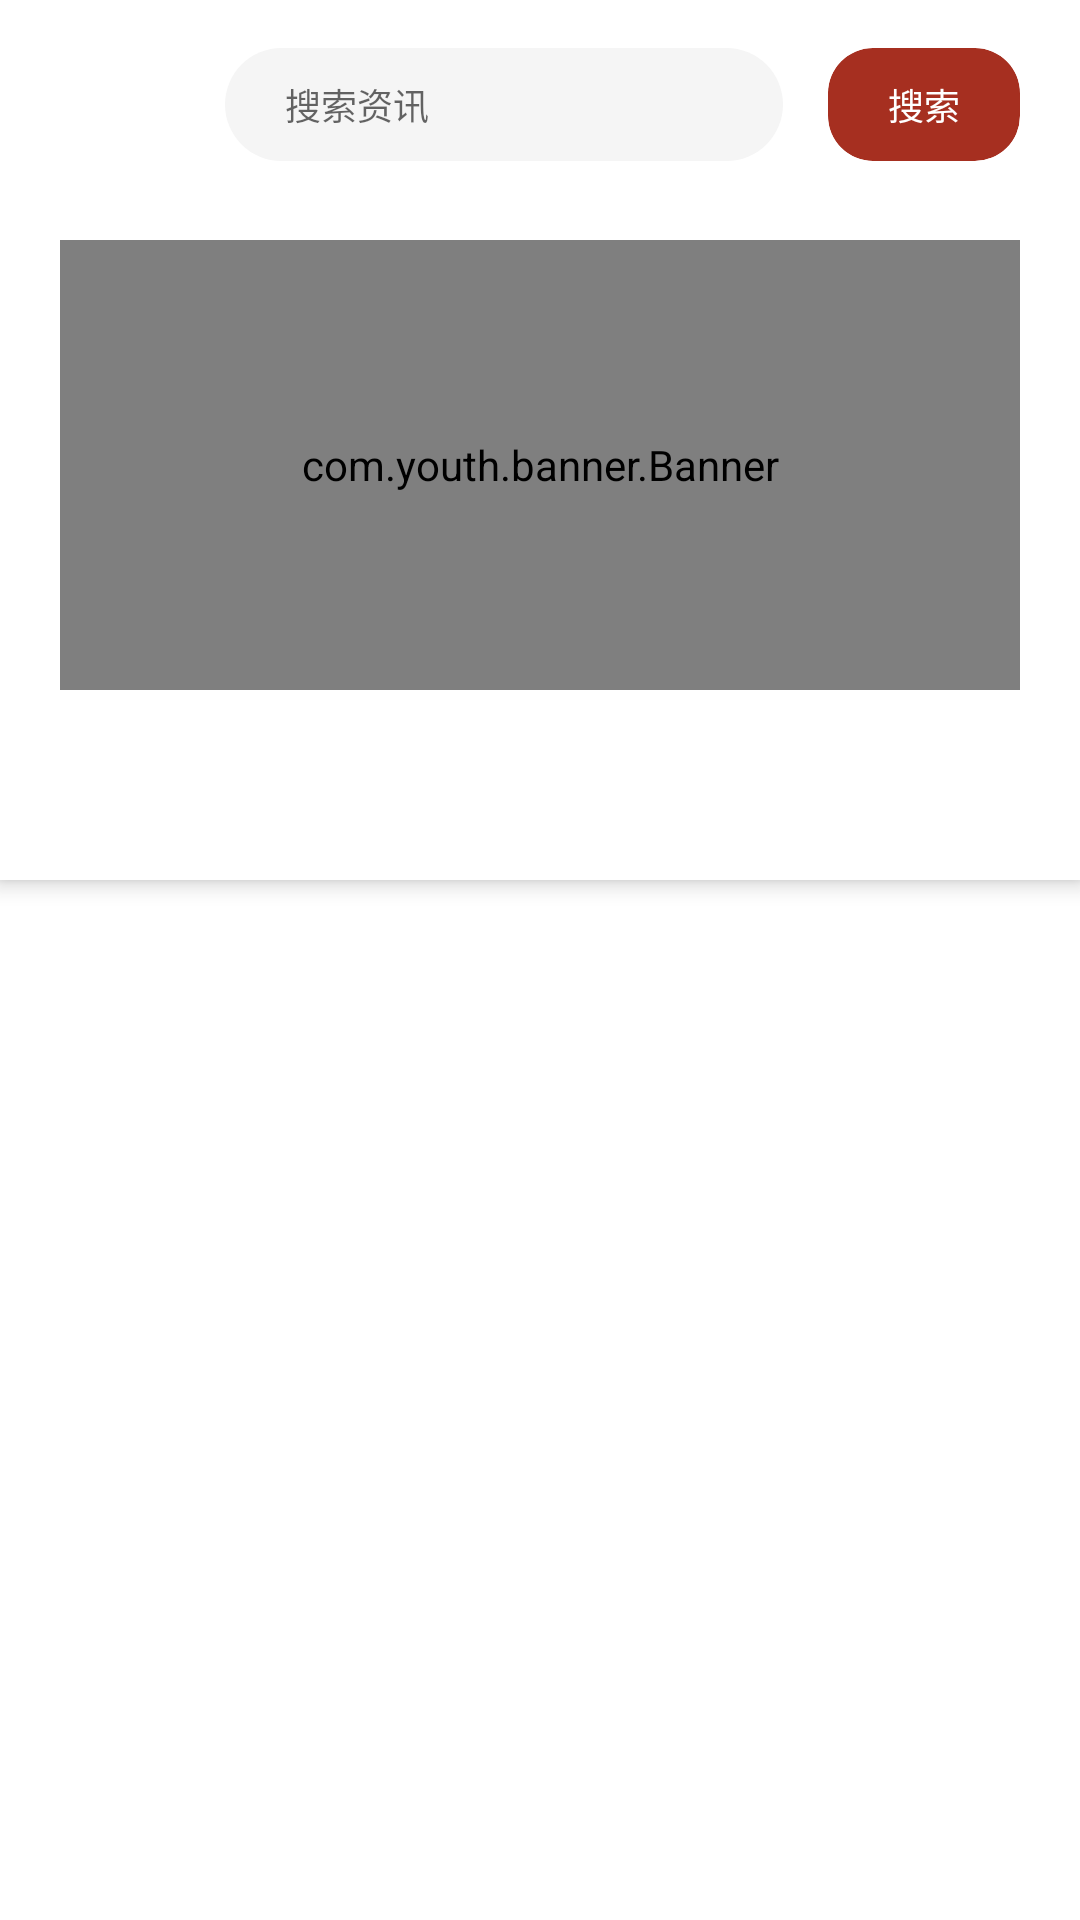

This screen was rendered from an Android layout file. Write that file and the resources it references.
<!-- AndroidManifest.xml: application theme Theme.SmartCity -->
<!-- res/layout/fragment_home.xml -->
<?xml version="1.0" encoding="utf-8"?>
<androidx.coordinatorlayout.widget.CoordinatorLayout xmlns:android="http://schemas.android.com/apk/res/android"
    xmlns:tools="http://schemas.android.com/tools"
    android:layout_width="match_parent"
    android:layout_height="match_parent"
    xmlns:app="http://schemas.android.com/apk/res-auto"
    tools:context=".activities.fragments.HomeFragment"
    android:id="@+id/coordinator"
    android:animateLayoutChanges="true">

    <com.google.android.material.appbar.AppBarLayout
        android:layout_width="match_parent"
        android:layout_height="wrap_content"
        android:background="@color/white"
        android:fitsSystemWindows="true"
        android:id="@+id/appBar"
        android:animateLayoutChanges="true">

        <LinearLayout
            android:layout_width="match_parent"
            android:layout_height="wrap_content"
            android:gravity="center_vertical"
            android:orientation="horizontal"
            android:paddingStart="20dp"
            android:paddingEnd="20dp"
            android:paddingTop="15dp"
            android:paddingBottom="15dp"
            android:background="@color/white"
            app:layout_scrollFlags="scroll"
            android:id="@+id/searchLayout">

            <ImageView
                android:layout_width="40dp"
                android:layout_height="40dp"
                android:id="@+id/homeLogo"
                android:src="@mipmap/ic_launcher" />

            <EditText
                android:layout_width="0dp"
                android:layout_height="wrap_content"
                android:layout_weight="1"
                android:id="@+id/searchEditor"
                android:background="@drawable/shape_search_bg"
                android:layout_marginStart="15dp"
                android:layout_marginEnd="15dp"
                android:hint="@string/search_news"
                android:paddingTop="10dp"
                android:paddingBottom="10dp"
                android:paddingStart="20dp"
                android:paddingEnd="20dp"
                android:textSize="12sp"
                android:singleLine="true"/>

            <androidx.cardview.widget.CardView
                android:layout_width="wrap_content"
                android:layout_height="wrap_content"
                app:cardElevation="0dp"
                app:cardCornerRadius="15dp"
                app:cardBackgroundColor="@color/theme"
                android:id="@+id/gotoNews">

                <TextView
                    android:layout_width="wrap_content"
                    android:layout_height="wrap_content"
                    android:paddingTop="10dp"
                    android:paddingBottom="10dp"
                    android:paddingStart="20dp"
                    android:paddingEnd="20dp"
                    android:text="@string/search"
                    android:textColor="@color/white"
                    android:textSize="12sp"/>

            </androidx.cardview.widget.CardView>

        </LinearLayout>

        <LinearLayout
            android:layout_width="match_parent"
            android:layout_height="wrap_content"
            android:orientation="vertical"
            android:id="@+id/bannerLayout"
            app:layout_scrollFlags="scroll">

            <com.youth.banner.Banner
                android:layout_width="match_parent"
                android:layout_height="150dp"
                android:id="@+id/banner"
                android:layout_marginTop="10dp"
                android:layout_marginStart="20dp"
                android:layout_marginEnd="20dp" />

            <androidx.recyclerview.widget.RecyclerView
                android:layout_width="match_parent"
                android:layout_height="wrap_content"
                android:layout_marginStart="17.5dp"
                android:layout_marginEnd="17.5dp"
                android:layout_marginTop="7.5dp"
                android:id="@+id/serviceList"/>

        </LinearLayout>

        <com.google.android.material.tabs.TabLayout
            android:layout_width="match_parent"
            android:layout_height="wrap_content"
            android:id="@+id/tabLayout"
            android:layout_marginTop="7.5dp"
            android:layout_marginStart="15dp"
            android:layout_marginEnd="20dp"
            android:background="@android:color/transparent"/>

    </com.google.android.material.appbar.AppBarLayout>

    <androidx.viewpager.widget.ViewPager
        android:layout_width="match_parent"
        android:layout_height="match_parent"
        android:id="@+id/homeNewsViewPager"
        app:layout_behavior="@string/appbar_scrolling_view_behavior"/>

</androidx.coordinatorlayout.widget.CoordinatorLayout>
<!-- resources referenced by this layout -->
<resources>
  <color name="theme">#a62f20</color>
  <color name="white">#FFFFFFFF</color>
  <!-- drawable shape_search_bg (drawable) -->
  <?xml version="1.0" encoding="UTF-8" ?>
  <shape xmlns:android="http://schemas.android.com/apk/res/android">
      <solid
          android:color="@color/background"/>
      <corners
          android:radius="60dp"/>
  </shape>
  <string name="search">搜索</string>
  <string name="search_news">搜索资讯</string>
  <style name="Theme.SmartCity" parent="Theme.MaterialComponents.DayNight.DarkActionBar">
          
          <item name="colorPrimary">@color/theme</item>
          <item name="colorPrimaryVariant">@color/purple_700</item>
          <item name="colorOnPrimary">@color/white</item>
          <item name="colorAccent">@color/theme</item>
          
          <item name="colorSecondary">@color/teal_200</item>
          <item name="colorSecondaryVariant">@color/teal_700</item>
          <item name="colorOnSecondary">@color/black</item>
          
          <item name="windowNoTitle">true</item>
          <item name="windowActionBar">false</item>
      </style>
  <color name="background">#F5F5F5</color>
  <color name="purple_700">#FF3700B3</color>
  <color name="teal_200">#FF03DAC5</color>
  <color name="teal_700">#FF018786</color>
  <color name="black">#FF000000</color>
</resources>
